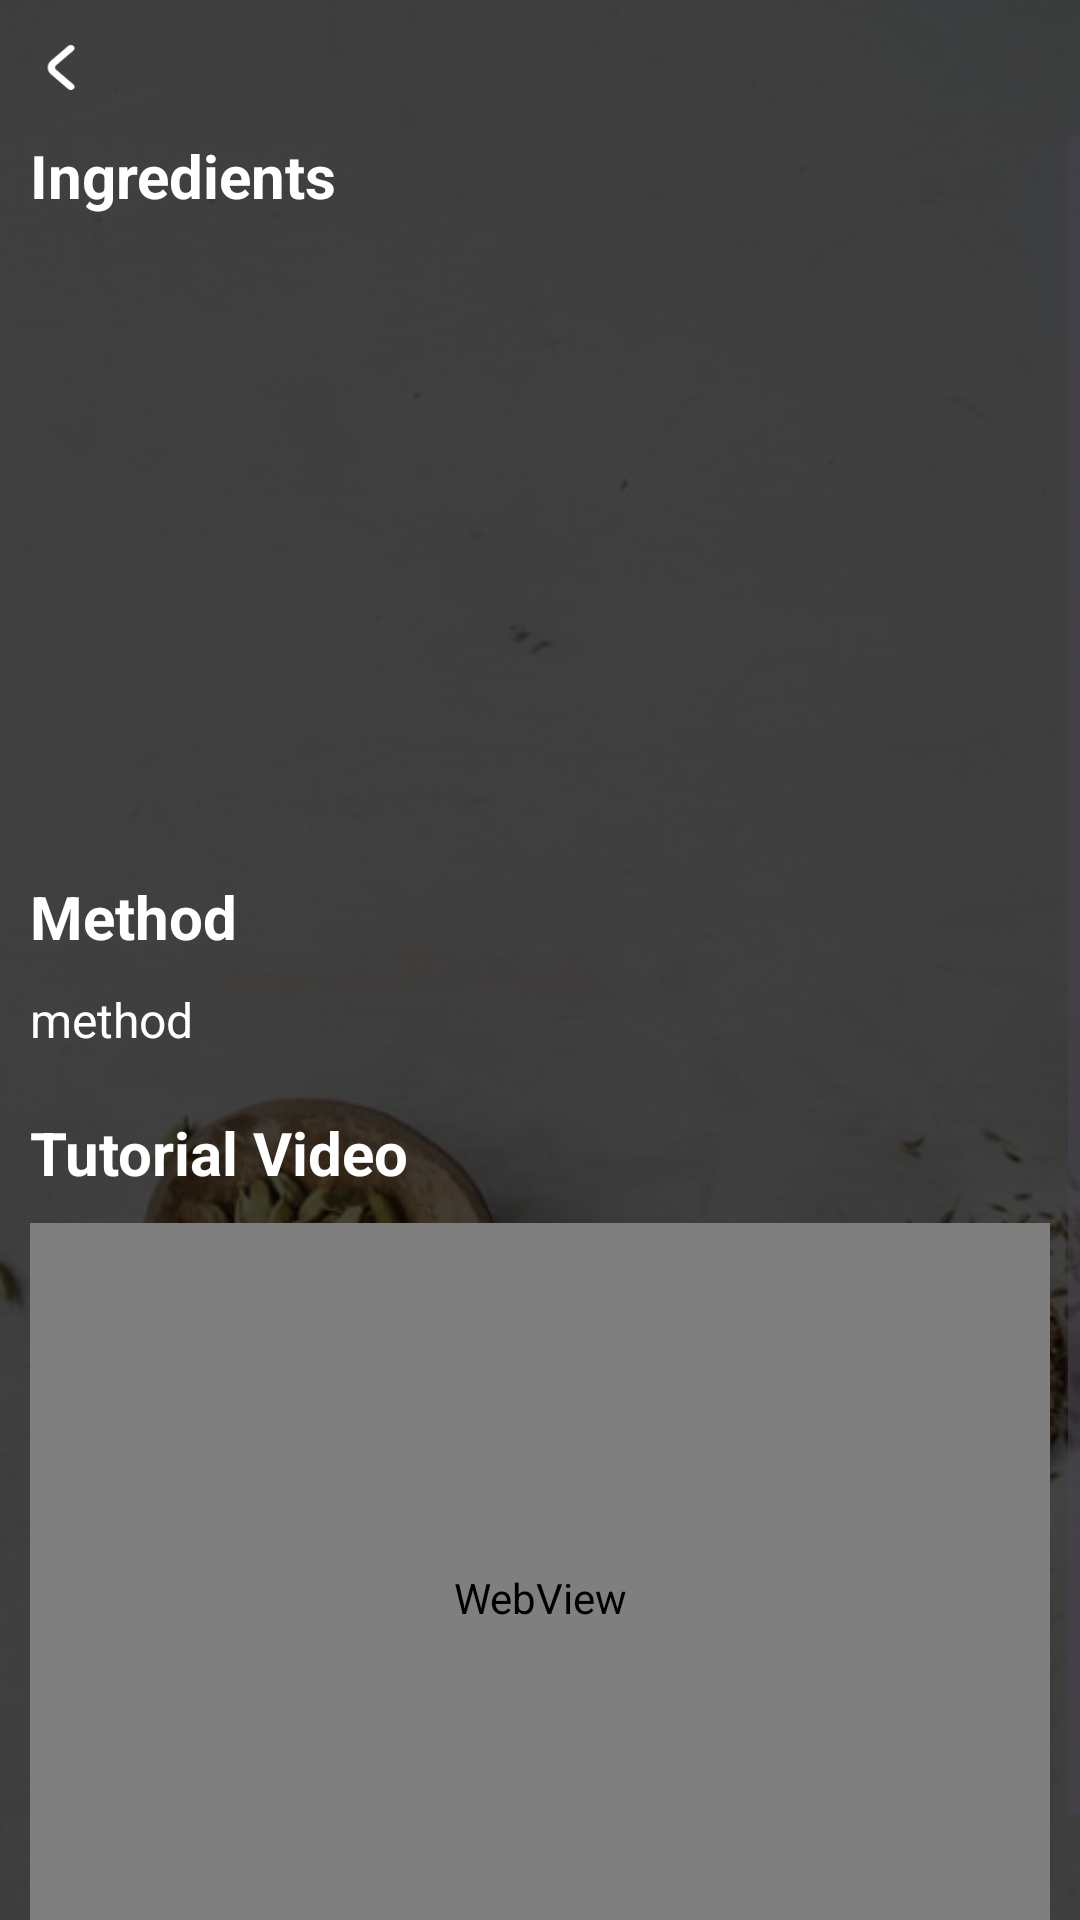

The Android layout XML behind this screen, and the referenced resources:
<!-- AndroidManifest.xml: application theme Theme.QuychMeal -->
<!-- res/layout/activity_cooking.xml -->
<?xml version="1.0" encoding="utf-8"?>
<RelativeLayout xmlns:android="http://schemas.android.com/apk/res/android"
    xmlns:app="http://schemas.android.com/apk/res-auto"
    xmlns:tools="http://schemas.android.com/tools"
    android:id="@+id/main"
    android:layout_width="match_parent"
    android:layout_height="match_parent"
    tools:context=".Activities.CookingActivity">

    <ImageView
        android:id="@+id/foodBackground"
        android:layout_width="match_parent"
        android:layout_height="match_parent"
        android:scaleType="centerCrop"
        app:srcCompat="@drawable/background_food" />






    <View
        android:layout_width="match_parent"
        android:layout_height="match_parent"
        android:background="#BC000000"
        />

    <ImageButton
        android:id="@+id/btnCookingBack"
        android:layout_width="40dp"
        android:layout_height="45dp"
        android:background="@null"
        android:padding="15dp"
        android:rotation="180"
        android:scaleType="fitXY"
        app:srcCompat="@drawable/ic_arrow"
        app:tint="@color/white" />

    <ScrollView
        android:layout_width="match_parent"
        android:layout_height="wrap_content"
        android:layout_below="@+id/btnCookingBack">

        <LinearLayout
            android:layout_width="match_parent"
            android:layout_height="wrap_content"
            android:orientation="vertical"
            android:paddingHorizontal="10dp">

            <TextView
                android:id="@+id/textView11"
                android:layout_width="wrap_content"
                android:layout_height="wrap_content"
                android:layout_marginBottom="10dp"
                android:text="@string/ingredients"
                android:textColor="@color/white"
                android:textSize="20sp"
                android:textStyle="bold" />

            <GridView
                android:id="@+id/foodIngredientGridView"
                android:layout_width="match_parent"
                android:layout_height="200dp"
                android:background="@drawable/custom_border_radius"
                android:backgroundTint="#B5FFFFFF"
                android:nestedScrollingEnabled="true"
                android:numColumns="1"
                tools:ignore="NestedScrolling" />

            <TextView
                android:layout_width="wrap_content"
                android:layout_height="wrap_content"
                android:layout_marginVertical="10dp"
                android:text="@string/method"
                android:textColor="@color/white"
                android:textSize="20sp"
                android:textStyle="bold" />

            <TextView
                android:id="@+id/foodMethod"
                android:layout_width="wrap_content"
                android:layout_height="wrap_content"
                android:layout_marginBottom="10dp"
                android:text="method"
                android:textColor="@color/white"
                android:textSize="16sp" />

            <TextView
                android:layout_width="wrap_content"
                android:layout_height="wrap_content"
                android:layout_marginVertical="10dp"
                android:text="@string/tutorial_video"
                android:textColor="@color/white"
                android:textSize="20sp"
                android:textStyle="bold" />

            <WebView
                android:id="@+id/foodVideo"
                android:layout_marginBottom="20dp"
                android:layout_width="match_parent"
                android:layout_height="250dp"
                tools:ignore="WebViewLayout" />


        </LinearLayout>
    </ScrollView>

</RelativeLayout>
<!-- resources referenced by this layout -->
<resources>
  <color name="white">#FFFFFFFF</color>
  <!-- drawable background_food: png bitmap (drawable-hdpi, 419499 bytes) -->
  <!-- drawable ic_arrow (drawable) -->
  <vector xmlns:android="http://schemas.android.com/apk/res/android"
      android:width="8dp"
      android:height="14dp"
      android:viewportWidth="8"
      android:viewportHeight="14">
    <path
        android:pathData="M6.4,4.88L1.81,0.29C1.622,0.104 1.369,-0.001 1.105,-0.001C0.841,-0.001 0.587,0.104 0.4,0.29C0.306,0.383 0.232,0.493 0.181,0.615C0.13,0.737 0.104,0.868 0.104,1C0.104,1.132 0.13,1.263 0.181,1.384C0.232,1.506 0.306,1.617 0.4,1.71L5,6.29C5.094,6.383 5.168,6.493 5.219,6.615C5.269,6.737 5.296,6.868 5.296,7C5.296,7.132 5.269,7.263 5.219,7.384C5.168,7.506 5.094,7.617 5,7.71L0.4,12.29C0.211,12.477 0.105,12.731 0.104,12.996C0.103,13.262 0.208,13.517 0.395,13.705C0.582,13.893 0.836,13.999 1.101,14C1.367,14.001 1.622,13.897 1.81,13.71L6.4,9.12C6.962,8.557 7.277,7.795 7.277,7C7.277,6.205 6.962,5.442 6.4,4.88Z"
        android:fillColor="#000000"/>
  </vector>
  <string name="ingredients">Ingredients</string>
  <string name="method">Method</string>
  <string name="tutorial_video">Tutorial Video</string>
  <style name="Theme.QuychMeal" parent="Base.Theme.QuychMeal" />
  <style name="Base.Theme.QuychMeal" parent="Theme.Material3.DayNight.NoActionBar">
          
          <item name="colorPrimary">@color/primary</item>
          <item name="colorPrimaryInverse">@color/hover</item>
          <item name="fontFamily">@font/quicksand_font</item>
      </style>
  <color name="primary">#F99B16</color>
  <color name="hover">#37484848</color>
</resources>
